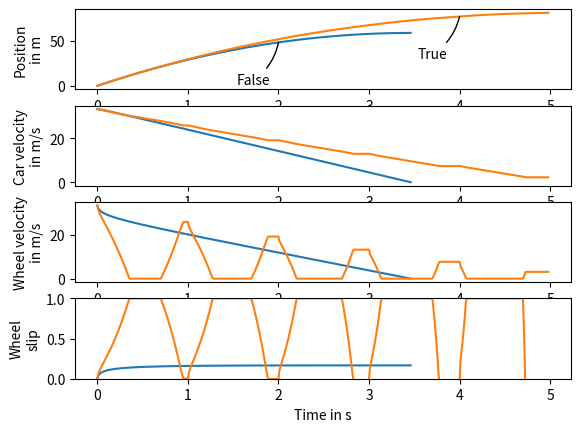

Generate this figure with matplotlib:
# Simulates the driver pumping the brakes in the 
# wheel_slip function below. The driver should 
# slam on the brake from t = 0.0 s to t = 0.7 s,
# let go, then slam the brakes on again from 
# t = 1.0 s to t = 1.7 s, and so on.

import matplotlib.pyplot as plt
import numpy
import math

h = 0.01 # s
mass_quarter_car = 250. # kg
mass_effective_wheel = 20. # kg
g = 9.81 # m / s2

end_time = 5. # s
num_steps = int(end_time / h)

w = numpy.zeros(num_steps + 1) # 1 / s
v = numpy.zeros(num_steps + 1) # m / s
x = numpy.zeros(num_steps + 1) # m
times = h * numpy.array(range(num_steps + 1))


def plot_me():
    axes_x = plt.subplot(411)
    axes_v = plt.subplot(412)
    axes_w = plt.subplot(413)
    axes_s = plt.subplot(414)

    def friction_coeff(slip):
        return 1.1 * (1. - math.exp(-20. * slip)) - 0.4 * slip

    def wheel_slip():
        b_values = [130., 200.] # m / s2
        for b in b_values:
            is_pumping = (b > 170.)
            x[0] = 0.
            v[0] = 120. * 1000. / 3600. # 120 km / h    
            w[0] = v[0]
            
            for step in range(num_steps):
                if v[step] < 0.01:
                    break
                
                s = max(0., 1. - w[step] / v[step])
                force = friction_coeff(s) * mass_quarter_car * g
                v[step + 1] = v[step] - h * force / mass_quarter_car
                x[step + 1] = x[step] + h * v[step]
                
                on_off_factor = 1.0 # It may be a good idea to use this variable.
                if is_pumping:
                    if times[step]-int(times[step])>=0.7:
                        on_off_factor=0
                w[step + 1] = w[step]+h*(force/mass_effective_wheel-on_off_factor*b)
                w[step + 1] = max(0., w[step + 1])
                    
            axes_x.plot(times[:step], x[:step])
            axes_v.plot(times[:step], v[:step])
            axes_w.plot(times[:step], w[:step])
            axes_s.plot(times[:step], 1. - w[:step] / v[:step])
            p = int((0.4 + 0.4 * (b - b_values[0]) / (b_values[-1] - b_values[0])) * num_steps)
            axes_x.annotate(is_pumping, (times[p], x[p]),
                                   xytext = (-30, -30), textcoords = 'offset points',
                                   arrowprops = dict(arrowstyle = '-', connectionstyle = 'arc3, rad = 0.2', shrinkB = 0.))

        return x, v, w

    axes_x.set_ylabel('Position\nin m', multialignment = 'center')
    axes_v.set_ylabel('Car velocity\nin m/s', multialignment = 'center')
    axes_w.set_ylabel('Wheel velocity\nin m/s', multialignment = 'center')
    axes_s.set_ylabel('Wheel\nslip', multialignment = 'center')
    axes_s.set_xlabel('Time in s')
    axes_s.set_ylim(0., 1.)
    
    return wheel_slip()

plot_me()
plt.show()